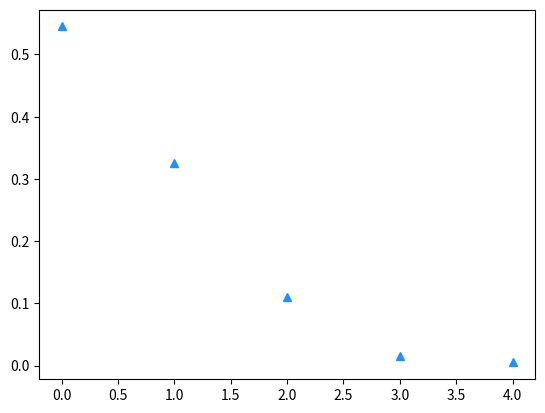

Reproduce this figure in Python.
import numpy as np
from matplotlib import pyplot as plt
import scipy.stats

deaths = np.array([0,    1,  2, 3, 4])
groups = np.array([109, 65, 22, 3, 1])
frequency = groups / groups.sum()

plt.plot(deaths, frequency, marker="^", color="dodgerblue", ls="")
plt.show()